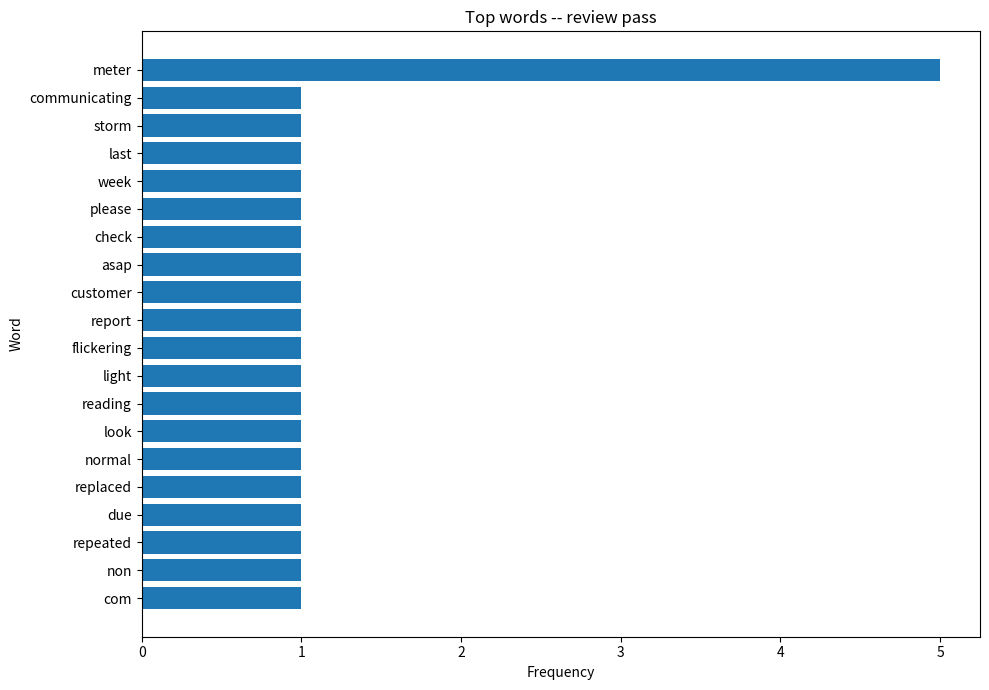

This figure's Python source:
"""
AMS Meter Comment Pre-Processing for NLP -- offline version.

Why this exists in this form
----------------------------
Oncor's network blocks NLTK's data downloads, so we can't use NLTK's
tagger / lemmatizer / stopwords corpus. This module reproduces the same
preprocessing pipeline using only:

    * the Python standard library (re, collections)
    * pandas / matplotlib
    * an embedded English stopwords list (copied from NLTK)
    * suffix heuristics in place of a real POS tagger

Pipeline (per comment)
----------------------
1. Lowercase + tokenize on letters only (drops punctuation/digits).
2. Optionally drop tokens whose suffix marks them as likely
   adverbs / adjectives / verbs.  Off by default, because for failure
   analysis verbs like "failed", "tripped", "burned" are signal, not noise.
3. Light singularize ("readings" -> "reading", "meters" -> "meter").
4. Drop embedded English stopwords.
5. Drop tokens that match your two custom lists:
       PERMANENT_REMOVE  -> noise you've decided is gone forever
       TEMP_REMOVE       -> words you'll want long-term but want hidden
                            during review so rarer terms surface
6. Drop tokens shorter than `min_len` (default 3).

Iterative workflow
------------------
    run -> top_words() -> inspect
        -> move noise into PERMANENT_REMOVE
        -> move "known-important but loud" words into TEMP_REMOVE
        -> rerun
    repeat until what's left is the vocabulary you actually want for NLP.
"""

import re
from collections import Counter

import pandas as pd
import matplotlib.pyplot as plt


# ---------------------------------------------------------------------------
# Embedded English stopwords (NLTK's list, ~180 words). No download needed.
# ---------------------------------------------------------------------------
ENGLISH_STOPWORDS = frozenset({
    "i", "me", "my", "myself", "we", "our", "ours", "ourselves",
    "you", "your", "yours", "yourself", "yourselves",
    "he", "him", "his", "himself",
    "she", "her", "hers", "herself",
    "it", "its", "itself",
    "they", "them", "their", "theirs", "themselves",
    "what", "which", "who", "whom",
    "this", "that", "these", "those",
    "am", "is", "are", "was", "were", "be", "been", "being",
    "have", "has", "had", "having",
    "do", "does", "did", "doing",
    "a", "an", "the",
    "and", "but", "if", "or", "because", "as", "until", "while",
    "of", "at", "by", "for", "with", "about", "against",
    "between", "into", "through", "during", "before", "after",
    "above", "below", "to", "from", "up", "down", "in", "out",
    "on", "off", "over", "under", "again", "further", "then", "once",
    "here", "there", "when", "where", "why", "how",
    "all", "any", "both", "each", "few", "more", "most", "other",
    "some", "such", "no", "nor", "not", "only", "own", "same",
    "so", "than", "too", "very",
    "can", "will", "just", "don", "should", "now",
    "ain", "aren", "couldn", "didn", "doesn", "hadn", "hasn", "haven",
    "isn", "ma", "mightn", "mustn", "needn", "shan", "shouldn",
    "wasn", "weren", "won", "wouldn",
    # one- and two-letter fragments left over from contractions
    "ll", "re", "ve", "nt",
})


# ---------------------------------------------------------------------------
# Custom word lists -- edit these as you iterate
# ---------------------------------------------------------------------------

# Pure noise. Stripped permanently.
PERMANENT_REMOVE = {
    # "thank", "please", "asap",
}

# Known-important-but-loud. Hidden during review so rarer terms surface.
# Graduate things from here back into your downstream "clean words" function
# once you're done iterating.
TEMP_REMOVE = {
    # "meter", "outage", "reading", "install",
}


# ---------------------------------------------------------------------------
# Suffix-based POS heuristics (substitute for a real tagger)
# ---------------------------------------------------------------------------

ADJECTIVE_SUFFIXES = ("able", "ible", "ous", "ful", "ive", "less")

def _likely_adverb(w):
    # "quickly", "rapidly" -- but len>4 to spare "fly", "ply", "rely"
    return len(w) > 4 and w.endswith("ly")

def _likely_adjective(w):
    return any(w.endswith(s) and len(w) > len(s) + 2 for s in ADJECTIVE_SUFFIXES)

def _likely_verb_form(w):
    # gerund / past-tense.  Heuristic: false positives like "string", "shed"
    # exist but are caught by the iterative review loop.
    return (len(w) > 5 and w.endswith("ing")) or (len(w) > 4 and w.endswith("ed"))


def _singularize(w):
    """Light plural stripper -- not a real lemmatizer."""
    if len(w) > 4 and w.endswith("ies"):                # batteries -> battery
        return w[:-3] + "y"
    if len(w) > 4 and w.endswith("es") and w[-3] in "sxz":   # boxes -> box
        return w[:-2]
    if len(w) > 3 and w.endswith("s") and not w.endswith("ss"):
        return w[:-1]
    return w


# ---------------------------------------------------------------------------
# Cleaning
# ---------------------------------------------------------------------------

_TOKEN_RE = re.compile(r"[a-zA-Z]+")

def clean_comment(
    text,
    drop_modifiers=False,   # True = strip likely adverbs/adjectives by suffix
    drop_verbs=False,       # True = strip likely -ing / -ed forms
    permanent_remove=None,
    temp_remove=None,
    min_len=3,
):
    """
    Clean one comment string into a list of surviving tokens.

    drop_modifiers / drop_verbs default to False because for failure
    analysis the verbs and modifiers ("burned", "tripped", "intermittent")
    are usually signal. Flip them on if you want to inspect the noun-only
    vocabulary in isolation.
    """
    if permanent_remove is None:
        permanent_remove = PERMANENT_REMOVE
    if temp_remove is None:
        temp_remove = TEMP_REMOVE
    if not isinstance(text, str) or not text.strip():
        return []

    tokens = _TOKEN_RE.findall(text.lower())

    out = []
    for tok in tokens:
        if drop_modifiers and (_likely_adverb(tok) or _likely_adjective(tok)):
            continue
        if drop_verbs and _likely_verb_form(tok):
            continue
        tok = _singularize(tok)
        if len(tok) < min_len:               continue
        if tok in ENGLISH_STOPWORDS:         continue
        if tok in permanent_remove:          continue
        if tok in temp_remove:               continue
        out.append(tok)
    return out


def clean_dataframe(
    df,
    text_col="comment",
    id_col="id",
    drop_modifiers=False,
    drop_verbs=False,
    permanent_remove=None,
    temp_remove=None,
):
    """
    Apply clean_comment row-wise. Returns a copy of `df` with an added
    `tokens` column (list of strings per row).
    """
    out = df.copy()
    out["tokens"] = out[text_col].apply(
        lambda t: clean_comment(
            t,
            drop_modifiers=drop_modifiers,
            drop_verbs=drop_verbs,
            permanent_remove=permanent_remove,
            temp_remove=temp_remove,
        )
    )
    return out[[id_col, text_col, "tokens"]]


# ---------------------------------------------------------------------------
# Frequency reporting -- the iteration surface
# ---------------------------------------------------------------------------

def top_words(cleaned_df, n=30, token_col="tokens"):
    """Return (Counter, DataFrame[word,count]) of the top-n tokens corpus-wide."""
    counter = Counter()
    for toks in cleaned_df[token_col]:
        counter.update(toks)
    return counter, pd.DataFrame(counter.most_common(n), columns=["word", "count"])


def plot_top_words(top_df, title="Top words in AMS meter comments"):
    plt.figure(figsize=(10, max(0.3 * len(top_df) + 1, 4)))
    plt.barh(top_df["word"], top_df["count"])
    plt.gca().invert_yaxis()
    plt.title(title)
    plt.xlabel("Frequency")
    plt.ylabel("Word")
    plt.tight_layout()
    plt.show()


# ---------------------------------------------------------------------------
# Example usage
# ---------------------------------------------------------------------------

if __name__ == "__main__":
    d = [
        ["m001", "Meter not communicating after the storm last week, please check ASAP."],
        ["m002", "Customer reports flickering lights. Meter reading looks normal."],
        ["m003", "Replaced meter due to repeated non-com events. Thank you."],
        ["m004", "Outage reported in the area; meter was offline for 6 hours."],
        ["m005", "Display is blank on the meter; suspect failed board."],
    ]
    df = pd.DataFrame(d, columns=["id", "comment"])

    cleaned = clean_dataframe(df)
    print(cleaned)

    counter, top_df = top_words(cleaned, n=20)
    print(top_df)
    plot_top_words(top_df, title="Top words -- review pass")
